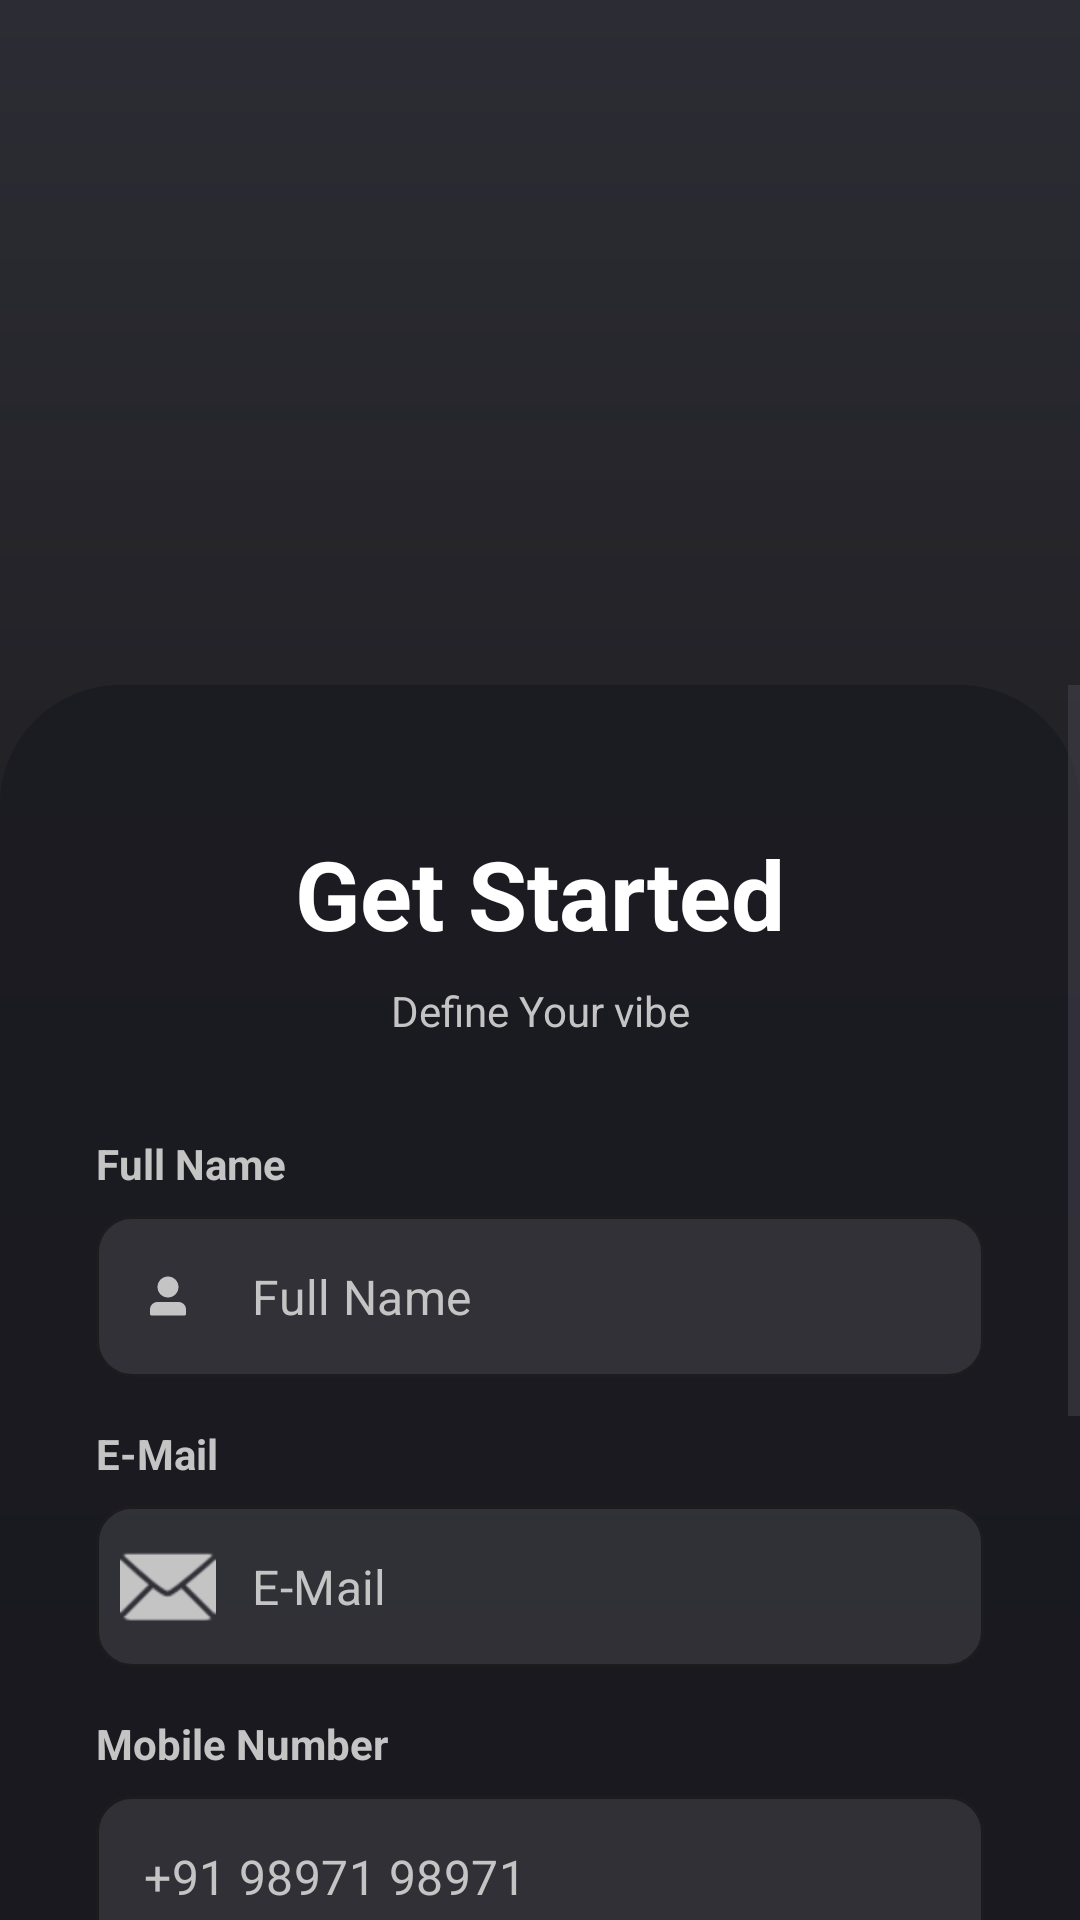

Reconstruct the res/layout file that produces this screen, plus the resources it refers to.
<!-- AndroidManifest.xml: application theme Theme.ViBePlayer -->
<!-- res/layout/activity_register.xml -->
<androidx.constraintlayout.widget.ConstraintLayout xmlns:android="http://schemas.android.com/apk/res/android"
    xmlns:app="http://schemas.android.com/apk/res-auto"
    android:layout_width="match_parent"
    android:layout_height="match_parent"
    xmlns:tools="http://schemas.android.com/tools"
    android:background="@drawable/bg_main_dark_gradient">

    <ImageView
        android:id="@+id/imgRegBg"
        android:layout_width="match_parent"
        android:layout_height="0dp"
        android:scaleType="centerCrop"
        android:src="@drawable/img_character_login"
        app:layout_constraintHeight_percent="0.45"
        app:layout_constraintTop_toTopOf="parent"
        tools:layout_editor_absoluteX="0dp" />

    <ScrollView
    android:layout_width="match_parent"
    android:layout_height="0dp"
    android:fillViewport="true"
    android:background="@drawable/bg_form_container"
    android:layout_marginTop="-60dp"
    app:layout_constraintTop_toBottomOf="@id/imgRegBg"
    app:layout_constraintBottom_toBottomOf="parent">

    <androidx.constraintlayout.widget.ConstraintLayout
        android:layout_width="match_parent"
        android:layout_height="wrap_content"
        android:paddingHorizontal="32dp"
        android:paddingTop="48dp"
        android:paddingBottom="40dp">

        <TextView
            android:id="@+id/txtGetStarted"
            android:layout_width="wrap_content"
            android:layout_height="wrap_content"
            android:text="Get Started"
            android:textColor="@color/white"
            android:textSize="32sp"
            android:textStyle="bold"
            app:layout_constraintEnd_toEndOf="parent"
            app:layout_constraintStart_toStartOf="parent"
            app:layout_constraintTop_toTopOf="parent" />

        <TextView
            android:id="@+id/txtSubtitleReg"
            android:layout_width="wrap_content"
            android:layout_height="wrap_content"
            android:layout_marginTop="8dp"
            android:text="Define Your vibe"
            android:textColor="@color/vibe_grey_text"
            android:textSize="14sp"
            app:layout_constraintEnd_toEndOf="parent"
            app:layout_constraintStart_toStartOf="parent"
            app:layout_constraintTop_toBottomOf="@id/txtGetStarted" />

        <TextView
            android:id="@+id/lblName"
            android:layout_width="wrap_content"
            android:layout_height="wrap_content"
            android:layout_marginTop="32dp"
            android:text="Full Name"
            android:textColor="@color/vibe_grey_text"
            android:textSize="14sp"
            android:textStyle="bold"
            app:layout_constraintStart_toStartOf="parent"
            app:layout_constraintTop_toBottomOf="@id/txtSubtitleReg" />

        <com.google.android.material.textfield.TextInputLayout
            android:id="@+id/tilName"
            style="@style/Widget.MaterialComponents.TextInputLayout.OutlinedBox"
            android:layout_width="match_parent"
            android:layout_height="wrap_content"
            android:layout_marginTop="8dp"
            app:hintEnabled="false"
            app:boxBackgroundColor="#1AFFFFFF"
            app:boxStrokeColor="#4DFFFFFF"
            app:boxStrokeWidth="1dp"
            app:boxCornerRadiusTopStart="12dp"
            app:boxCornerRadiusTopEnd="12dp"
            app:boxCornerRadiusBottomStart="12dp"
            app:boxCornerRadiusBottomEnd="12dp"
            app:startIconDrawable="@drawable/ic_user"
            app:startIconTint="@color/vibe_grey_text"
            app:layout_constraintTop_toBottomOf="@id/lblName">

            <com.google.android.material.textfield.TextInputEditText
                android:id="@+id/etName"
                android:layout_width="match_parent"
                android:layout_height="wrap_content"
                android:hint="Full Name"
                android:paddingVertical="16dp"
                android:textColor="@color/white"
                android:textColorHint="@color/vibe_grey_text" />
        </com.google.android.material.textfield.TextInputLayout>

        <TextView
            android:id="@+id/lblEmailReg"
            android:layout_width="wrap_content"
            android:layout_height="wrap_content"
            android:layout_marginTop="16dp"
            android:text="E-Mail"
            android:textColor="@color/vibe_grey_text"
            android:textSize="14sp"
            android:textStyle="bold"
            app:layout_constraintStart_toStartOf="parent"
            app:layout_constraintTop_toBottomOf="@id/tilName" />

        <com.google.android.material.textfield.TextInputLayout
            android:id="@+id/tilEmailReg"
            style="@style/Widget.MaterialComponents.TextInputLayout.OutlinedBox"
            android:layout_width="match_parent"
            android:layout_height="wrap_content"
            android:layout_marginTop="8dp"
            app:hintEnabled="false"
            app:boxBackgroundColor="#1AFFFFFF"
            app:boxStrokeColor="#4DFFFFFF"
            app:boxStrokeWidth="1dp"
            app:boxCornerRadiusTopStart="12dp"
            app:boxCornerRadiusTopEnd="12dp"
            app:boxCornerRadiusBottomStart="12dp"
            app:boxCornerRadiusBottomEnd="12dp"
            app:startIconDrawable="@android:drawable/ic_dialog_email"
            app:startIconTint="@color/vibe_grey_text"
            app:layout_constraintTop_toBottomOf="@id/lblEmailReg">

            <com.google.android.material.textfield.TextInputEditText
                android:id="@+id/etEmailReg"
                android:layout_width="match_parent"
                android:layout_height="wrap_content"
                android:hint="E-Mail"
                android:inputType="textEmailAddress"
                android:paddingVertical="16dp"
                android:textColor="@color/white"
                android:textColorHint="@color/vibe_grey_text" />
        </com.google.android.material.textfield.TextInputLayout>

        <TextView
            android:id="@+id/lblMobile"
            android:layout_width="wrap_content"
            android:layout_height="wrap_content"
            android:layout_marginTop="16dp"
            android:text="Mobile Number"
            android:textColor="@color/vibe_grey_text"
            android:textSize="14sp"
            android:textStyle="bold"
            app:layout_constraintStart_toStartOf="parent"
            app:layout_constraintTop_toBottomOf="@id/tilEmailReg" />

        <com.google.android.material.textfield.TextInputLayout
            android:id="@+id/tilMobile"
            style="@style/Widget.MaterialComponents.TextInputLayout.OutlinedBox"
            android:layout_width="match_parent"
            android:layout_height="wrap_content"
            android:layout_marginTop="8dp"
            app:hintEnabled="false"
            app:boxBackgroundColor="#1AFFFFFF"
            app:boxStrokeColor="#4DFFFFFF"
            app:boxStrokeWidth="1dp"
            app:boxCornerRadiusTopStart="12dp"
            app:boxCornerRadiusTopEnd="12dp"
            app:boxCornerRadiusBottomStart="12dp"
            app:boxCornerRadiusBottomEnd="12dp"
            app:layout_constraintTop_toBottomOf="@id/lblMobile">

            <com.google.android.material.textfield.TextInputEditText
                android:id="@+id/etMobile"
                android:layout_width="match_parent"
                android:layout_height="wrap_content"
                android:hint="+91 98971 98971"
                android:inputType="phone"
                android:paddingVertical="16dp"
                android:textColor="@color/white"
                android:textColorHint="@color/vibe_grey_text" />
        </com.google.android.material.textfield.TextInputLayout>

        <TextView
            android:id="@+id/lblPasswordReg"
            android:layout_width="wrap_content"
            android:layout_height="wrap_content"
            android:layout_marginTop="16dp"
            android:text="Password"
            android:textColor="@color/vibe_grey_text"
            android:textSize="14sp"
            android:textStyle="bold"
            app:layout_constraintStart_toStartOf="parent"
            app:layout_constraintTop_toBottomOf="@id/tilMobile" />

        <com.google.android.material.textfield.TextInputLayout
            android:id="@+id/tilPasswordReg"
            style="@style/Widget.MaterialComponents.TextInputLayout.OutlinedBox"
            android:layout_width="match_parent"
            android:layout_height="wrap_content"
            android:layout_marginTop="8dp"
            app:hintEnabled="false"
            app:boxBackgroundColor="#1AFFFFFF"
            app:boxStrokeColor="#4DFFFFFF"
            app:boxStrokeWidth="1dp"
            app:boxCornerRadiusTopStart="12dp"
            app:boxCornerRadiusTopEnd="12dp"
            app:boxCornerRadiusBottomStart="12dp"
            app:boxCornerRadiusBottomEnd="12dp"
            app:passwordToggleEnabled="true"
            app:passwordToggleTint="@color/vibe_grey_text"
            app:startIconDrawable="@android:drawable/ic_secure"
            app:startIconTint="@color/vibe_grey_text"
            app:layout_constraintTop_toBottomOf="@id/lblPasswordReg">

            <com.google.android.material.textfield.TextInputEditText
                android:id="@+id/etPasswordReg"
                android:layout_width="match_parent"
                android:layout_height="wrap_content"
                android:hint="••••••••"
                android:inputType="textPassword"
                android:paddingVertical="16dp"
                android:textColor="@color/white"
                android:textColorHint="@color/vibe_grey_text" />
        </com.google.android.material.textfield.TextInputLayout>

        <androidx.appcompat.widget.AppCompatButton
            android:id="@+id/btnRegister"
            android:layout_width="match_parent"
            android:layout_height="60dp"
            android:layout_marginTop="32dp"
            android:background="@drawable/bg_btn_gradient"
            android:text="Sign Up"
            android:textAllCaps="false"
            android:textColor="@color/white"
            android:textSize="18sp"
            android:textStyle="bold"
            app:layout_constraintTop_toBottomOf="@id/tilPasswordReg" />

        <LinearLayout
            android:layout_width="wrap_content"
            android:layout_height="wrap_content"
            android:layout_marginTop="24dp"
            android:orientation="horizontal"
            app:layout_constraintEnd_toEndOf="parent"
            app:layout_constraintStart_toStartOf="parent"
            app:layout_constraintTop_toBottomOf="@id/btnRegister">

            <TextView
                android:layout_width="wrap_content"
                android:layout_height="wrap_content"
                android:text="Already have an account? "
                android:textColor="@color/vibe_grey_text" />

            <TextView
                android:id="@+id/txtLoginNow"
                android:layout_width="wrap_content"
                android:layout_height="wrap_content"
                android:text="Sign In"
                android:textColor="@color/vibe_teal"
                android:textStyle="bold" />
        </LinearLayout>

    </androidx.constraintlayout.widget.ConstraintLayout>
</ScrollView>
</androidx.constraintlayout.widget.ConstraintLayout>
<!-- resources referenced by this layout -->
<resources>
  <color name="vibe_grey_text">#C4C4C4</color>
  <color name="vibe_teal">#008B8B</color>
  <color name="white">#FFFFFFFF</color>
  <!-- drawable bg_btn_gradient (drawable) -->
  <?xml version="1.0" encoding="utf-8"?>
  <shape xmlns:android="http://schemas.android.com/apk/res/android">
      <gradient
          android:startColor="@color/vibe_teal"
          android:endColor="@color/vibe_coral"
          android:angle="0" />
      <corners android:radius="30dp" /> </shape>
  <!-- drawable bg_form_container (drawable) -->
  <?xml version="1.0" encoding="utf-8"?>
  <shape xmlns:android="http://schemas.android.com/apk/res/android">
      <solid android:color="#D91A1A22"/>
      <corners android:topLeftRadius="40dp" android:topRightRadius="40dp"/>
  </shape>
  <!-- drawable bg_main_dark_gradient (drawable) -->
  <?xml version="1.0" encoding="utf-8"?>
  <shape xmlns:android="http://schemas.android.com/apk/res/android">
      <gradient
          android:angle="270"
          android:startColor="#2C2C34"
          android:endColor="#121212"
          android:type="linear" />
  </shape>
  <!-- drawable ic_user (drawable) -->
  <vector xmlns:android="http://schemas.android.com/apk/res/android"
      android:width="16dp"
      android:height="16dp"
      android:viewportWidth="16"
      android:viewportHeight="16">
    <path
        android:pathData="M4.5,5C4.5,5.928 4.869,6.819 5.525,7.475C6.181,8.131 7.072,8.5 8,8.5C8.928,8.5 9.818,8.131 10.475,7.475C11.131,6.819 11.5,5.928 11.5,5C11.5,4.072 11.131,3.181 10.475,2.525C9.818,1.869 8.928,1.5 8,1.5C7.072,1.5 6.181,1.869 5.525,2.525C4.869,3.181 4.5,4.072 4.5,5ZM13,14.5H2.5C2.367,14.5 2.24,14.447 2.146,14.354C2.053,14.26 2,14.133 2,14V12.5C2,11.837 2.263,11.201 2.732,10.732C3.201,10.263 3.837,10 4.5,10H11.5C12.163,10 12.799,10.263 13.268,10.732C13.737,11.201 14,11.837 14,12.5V14C14,14.133 13.947,14.26 13.854,14.354C13.76,14.447 13.633,14.5 13.5,14.5H13Z"
        android:fillColor="#ffffff"/>
  </vector>
  <style name="Theme.ViBePlayer" parent="Base.Theme.ViBePlayer" />
  <color name="vibe_coral">#FF7F50</color>
  <style name="Base.Theme.ViBePlayer" parent="Theme.Material3.DayNight.NoActionBar">
          
          
      </style>
</resources>
